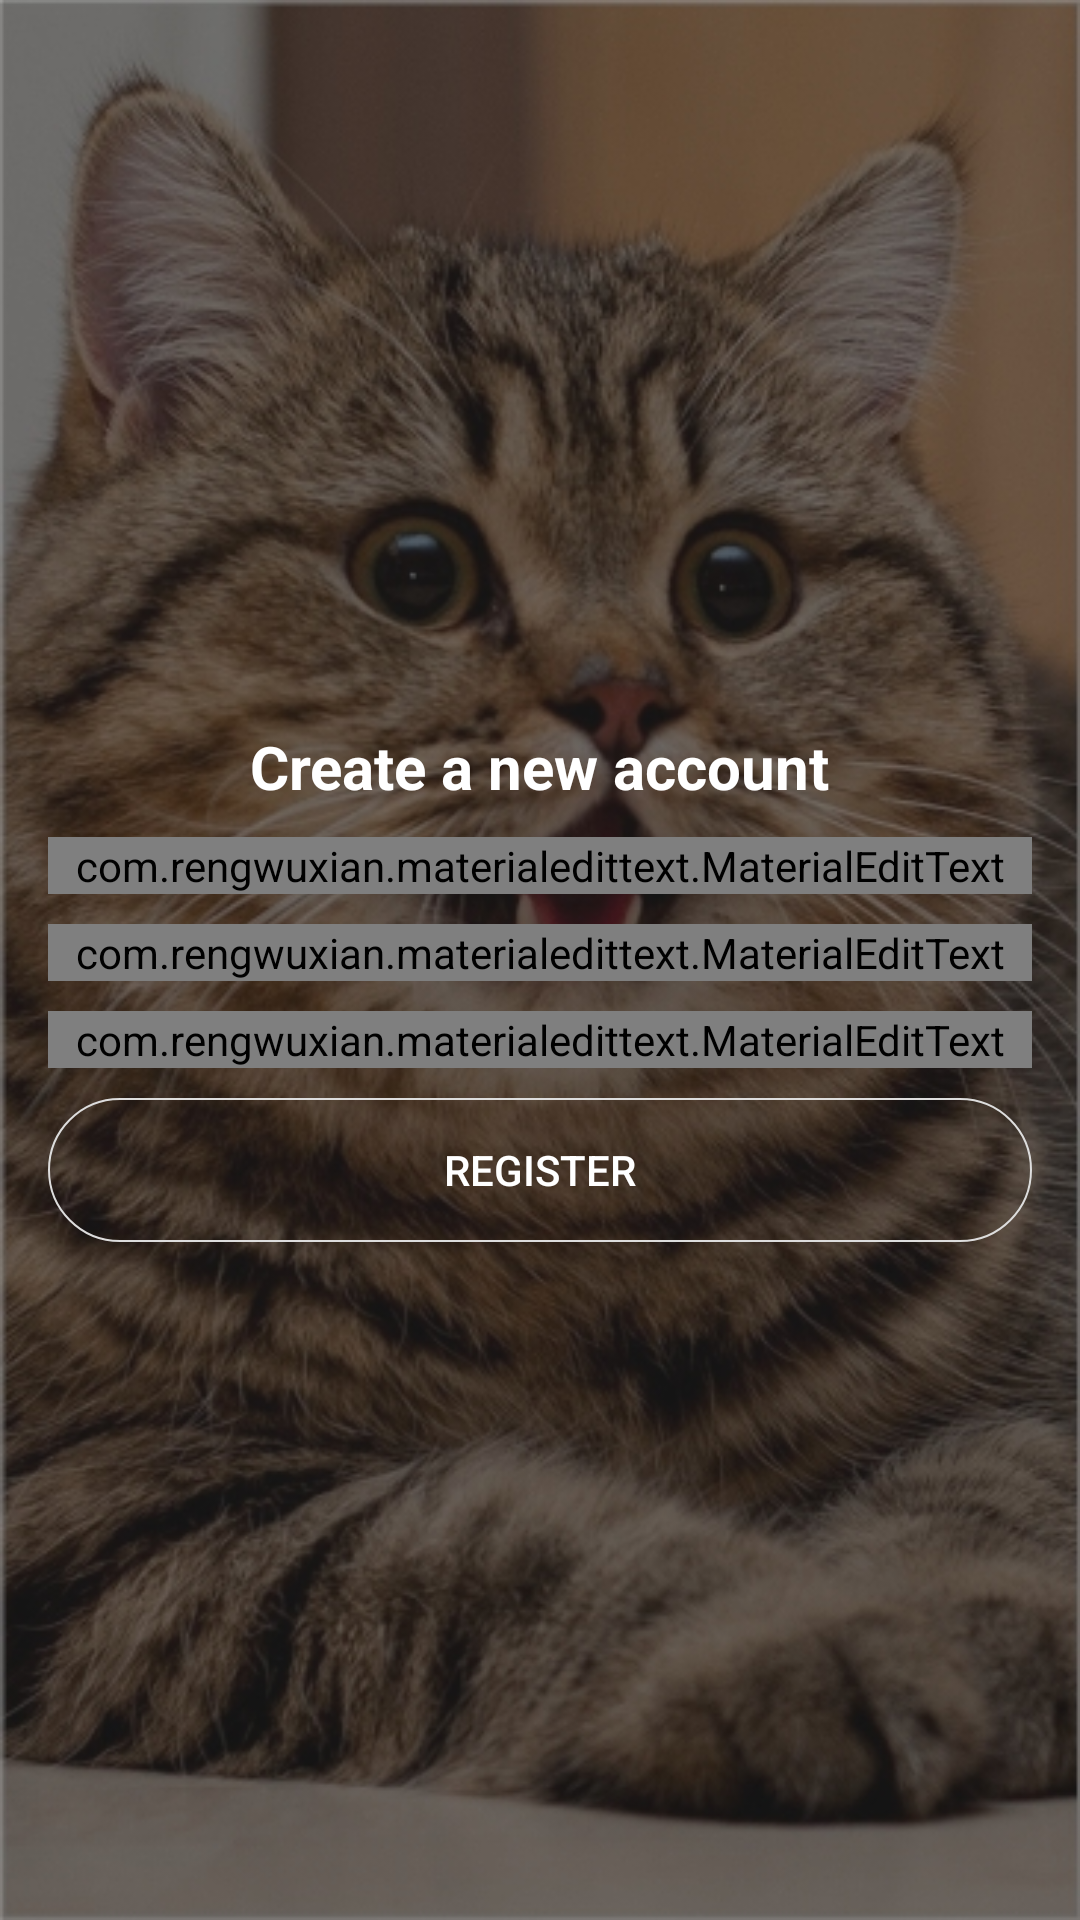

The Android layout XML behind this screen, and the referenced resources:
<!-- AndroidManifest.xml: application theme AppTheme -->
<!-- res/layout/activity_register.xml -->
<?xml version="1.0" encoding="utf-8"?>
<RelativeLayout xmlns:android="http://schemas.android.com/apk/res/android"
    xmlns:app="http://schemas.android.com/apk/res-auto"
    xmlns:tools="http://schemas.android.com/tools"
    android:layout_width="match_parent"
    android:layout_height="match_parent"
    android:background="@drawable/catmain"
    tools:context=".RegisterActivity">

    <include
        android:id="@+id/toolbar"
        layout="@layout/bar_layout"/>

    <LinearLayout
        android:layout_width="match_parent"
        android:orientation="vertical"
        android:gravity="center_horizontal"
        android:layout_below="@id/toolbar"
        android:padding="16dp"
        android:layout_height="wrap_content">

        <TextView
            android:layout_width="wrap_content"
            android:layout_height="wrap_content"
            android:text="Create a new account"
            android:layout_marginTop="170dp"
            android:textColor="#ffffff"
            android:textSize="20sp"
            android:textStyle="bold" />

        <com.rengwuxian.materialedittext.MaterialEditText
            android:layout_width="match_parent"
            android:layout_height="wrap_content"
            android:id="@+id/username"
            android:layout_marginTop="10dp"
            app:met_floatingLabel="normal"
            app:met_baseColor="#FFFFFF"
            app:met_primaryColor="#FFFFFF"
            app:met_textColorHint="#AAAAAA"
            android:hint="Username"/>

        <com.rengwuxian.materialedittext.MaterialEditText
            android:layout_width="match_parent"
            android:layout_height="wrap_content"
            android:id="@+id/email"
            android:inputType="textEmailAddress"
            android:layout_marginTop="10dp"
            app:met_baseColor="#FFFFFF"
            app:met_primaryColor="#FFFFFF"
            app:met_textColorHint="#AAAAAA"
            app:met_floatingLabel="normal"
            android:hint="Email"/>

        <com.rengwuxian.materialedittext.MaterialEditText
            android:layout_width="match_parent"
            android:layout_height="wrap_content"
            android:id="@+id/password"
            android:inputType="textPassword"
            app:met_baseColor="#FFFFFF"
            app:met_primaryColor="#FFFFFF"
            app:met_textColorHint="#AAAAAA"
            android:layout_marginTop="10dp"
            app:met_floatingLabel="normal"
            android:hint="Password"/>

        <Button
            android:layout_width="match_parent"
            android:layout_height="wrap_content"
            android:text="register"
            android:id="@+id/btn_register"
            android:background="@drawable/button"
            android:layout_marginTop="10dp"
            android:textColor="#fff"/>

    </LinearLayout>
</RelativeLayout>
<!-- res/layout/bar_layout.xml (included above) -->
<?xml version="1.0" encoding="utf-8"?>
<android.support.v7.widget.Toolbar
    xmlns:android="http://schemas.android.com/apk/res/android"
    xmlns:app="http://schemas.android.com/apk/res-auto"
    android:layout_width="match_parent"
    android:layout_height="wrap_content"

    android:id="@+id/toolbar"
    android:color="@android:color/transparent"
    android:theme="@style/Base.ThemeOverlay.AppCompat.Dark.ActionBar"
    app:popupTheme="@style/MenuStyle">




</android.support.v7.widget.Toolbar>
<!-- resources referenced by this layout -->
<resources>
  <!-- drawable button (drawable) -->
  <?xml version="1.0" encoding="utf-8"?>
  <shape xmlns:android="http://schemas.android.com/apk/res/android" android:shape="rectangle" >
      <corners
          android:radius="100dp"
          />
       <solid android:color="@android:color/transparent" />
       
      <corners android:radius="30dip" /> 
      <stroke android:width="2px" android:color="#DDDDDD" />
  </shape>
  <!-- drawable catmain: jpg bitmap (drawable-mdpi, 159951 bytes) -->
  <style name="MenuStyle" parent="Theme.AppCompat.Light">
          <item name="android:background">@android:color/white</item>
  
      </style>
  <style name="AppTheme" parent="Theme.AppCompat.Light.NoActionBar">
          
          <item name="colorPrimary">@color/colorPrimary</item>
          <item name="colorPrimaryDark">@color/colorPrimaryDark</item>
          <item name="colorAccent">@color/colorAccent</item>
      </style>
  <!-- not gathered from this repository: default colours our renderer supplied (Android Studio template values) -->
  <color name="colorPrimary">#FF6200EE</color>
  <color name="colorPrimaryDark">#FF3700B3</color>
  <color name="colorAccent">#FF03DAC5</color>
</resources>
